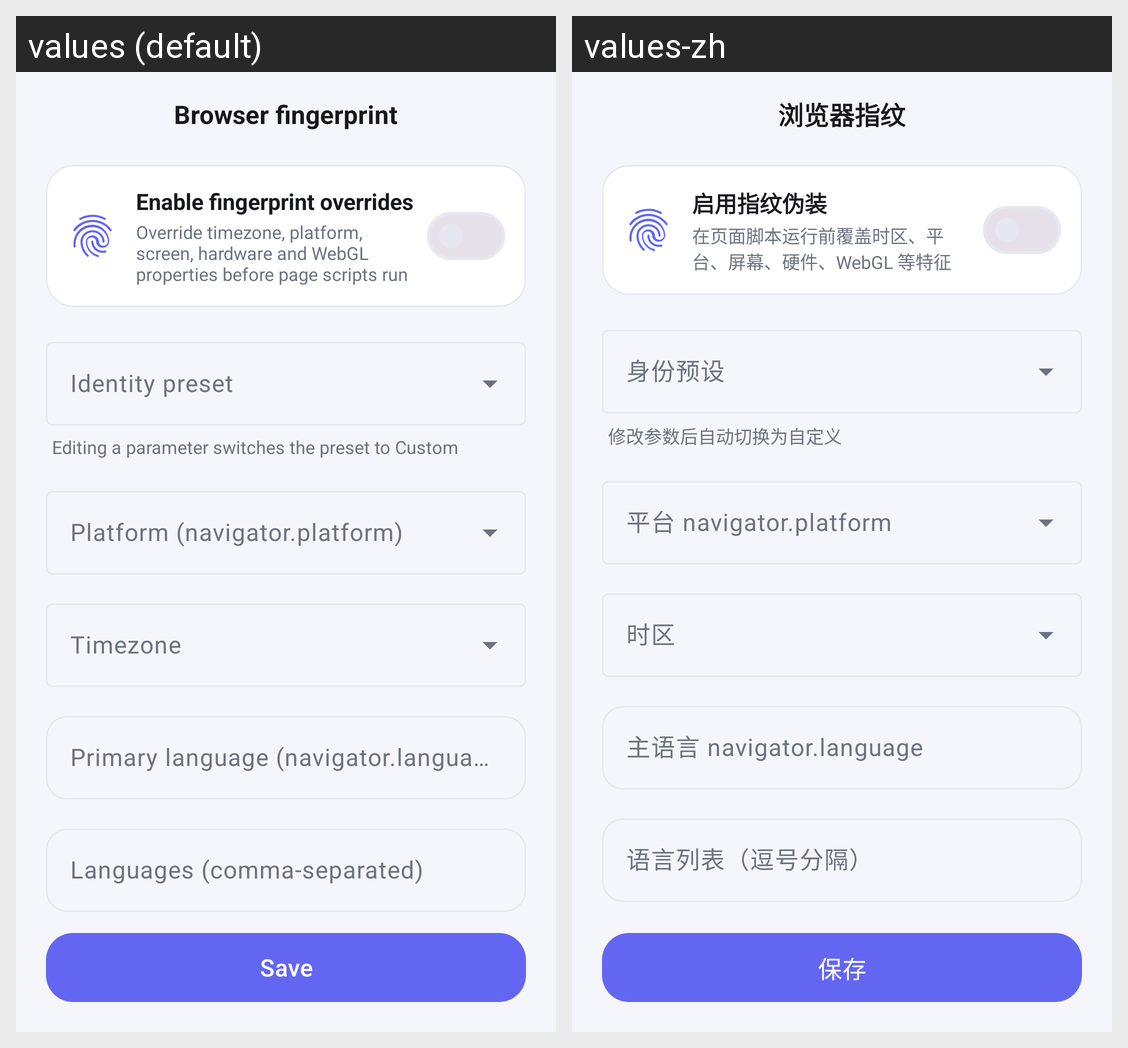

The Android screen above is rendered under two locales of the same app. Produce the string resources it draws, with the default and per-locale values.
Android screen res/layout/activity_fingerprint.xml rendered under 2 locales, left to right: values (default), values-zh. Device: Nexus 5 (rendered at 1080×1920; each locale shown at half size, 540×960, under a caption strip naming it); theme Theme.YunChuang.
Strings drawn on this screen, with the default value and each locale's value (text and hints the layout hard-codes, and strings that could not be matched under every locale, appear in the picture but are not listed):

fp_title
  values: Browser fingerprint
  values-zh: 浏览器指纹

fp_enable
  values: Enable fingerprint overrides
  values-zh: 启用指纹伪装

fp_enable_desc
  values: Override timezone, platform, screen, hardware and WebGL properties before page scripts run
  values-zh: 在页面脚本运行前覆盖时区、平台、屏幕、硬件、WebGL 等特征

fp_preset
  values: Identity preset
  values-zh: 身份预设

fp_custom_hint
  values: Editing a parameter switches the preset to Custom
  values-zh: 修改参数后自动切换为自定义

fp_platform
  values: Platform (navigator.platform)
  values-zh: 平台 navigator.platform

fp_timezone
  values: Timezone
  values-zh: 时区

fp_language
  values: Primary language (navigator.language)
  values-zh: 主语言 navigator.language

fp_languages
  values: Languages (comma-separated)
  values-zh: 语言列表（逗号分隔）

btn_save
  values: Save
  values-zh: 保存
